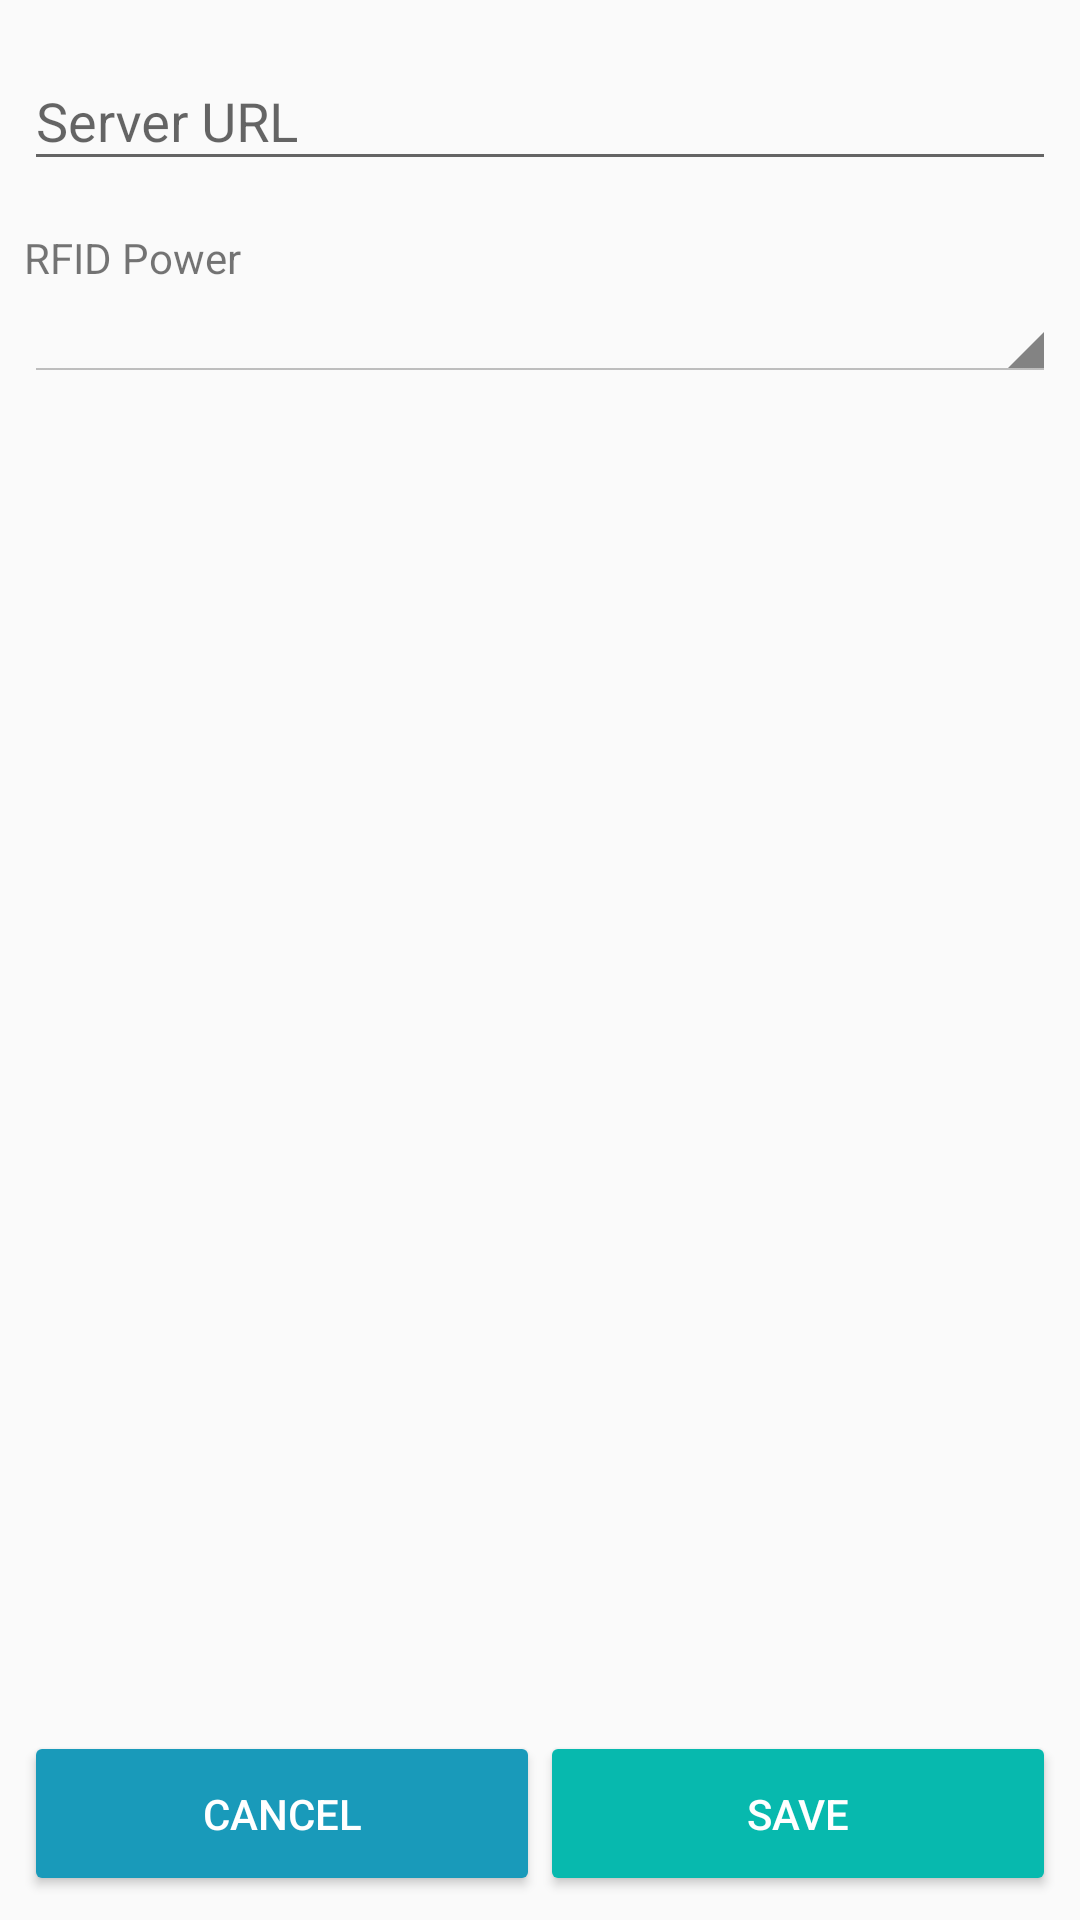

Write the Android layout XML for this screen, with the resource values it uses.
<!-- AndroidManifest.xml: activity theme Theme.AppCompat.Light.DarkActionBar -->
<!-- res/layout/activity_setup.xml -->
<?xml version="1.0" encoding="utf-8"?>
<androidx.constraintlayout.widget.ConstraintLayout xmlns:android="http://schemas.android.com/apk/res/android"
    xmlns:app="http://schemas.android.com/apk/res-auto"
    xmlns:tools="http://schemas.android.com/tools"
    android:id="@+id/main"
    android:layout_width="match_parent"
    android:layout_height="match_parent"
    tools:context=".activities.SetupActivity">

    <LinearLayout
        android:padding="8dp"
        app:layout_constraintBottom_toBottomOf="parent"
        android:id="@+id/layoutBottom"
        android:orientation="horizontal"
        android:layout_width="match_parent"
        android:layout_height="wrap_content">
        <androidx.appcompat.widget.AppCompatButton
            android:layout_weight="1"
            android:layout_width="0dp"
            android:layout_height="wrap_content"
            android:text="@string/cancel"
            style="@style/SecondaryButtonStyle"
            android:id="@+id/btnCancel" />
        <androidx.appcompat.widget.AppCompatButton
            android:layout_weight="1"
            android:layout_width="0dp"
            android:layout_height="wrap_content"
            android:text="@string/save"
            style="@style/PrimaryButtonStyle"
            android:id="@+id/btnSave" />
    </LinearLayout>

    <LinearLayout
        app:layout_constraintTop_toTopOf="parent"
        app:layout_constraintBottom_toTopOf="@id/layoutBottom"
        android:orientation="vertical"
        android:layout_width="match_parent"
        android:layout_height="match_parent"
        android:padding="8dp"
        android:id="@+id/layoutContent">

        <com.google.android.material.textfield.TextInputLayout
            android:layout_width="match_parent"
            android:layout_height="wrap_content"
            app:boxBackgroundColor="@color/lightGrey"
            android:hint="@string/server_url">

            <com.google.android.material.textfield.TextInputEditText
                android:id="@+id/etServerUrl"
                android:layout_width="match_parent"
                android:layout_height="wrap_content"
                android:inputType="text"/>
        </com.google.android.material.textfield.TextInputLayout>

        <TextView
            android:layout_marginTop="16dp"
            android:layout_width="match_parent"
            app:boxBackgroundColor="@color/lightGrey"
            android:layout_height="wrap_content"
            android:text="@string/rfid_power"/>
        <Spinner
            android:id="@+id/spinPower"
            android:layout_width="match_parent"
            android:layout_height="wrap_content"
            android:spinnerMode="dropdown"
            android:padding="0dp"
            android:theme="@android:style/Theme.Holo.Light"
            />

    </LinearLayout>
</androidx.constraintlayout.widget.ConstraintLayout>
<!-- resources referenced by this layout -->
<resources>
  <color name="lightGrey">#FFDDDDDD</color>
  <string name="cancel">Cancel</string>
  <string name="rfid_power">RFID Power</string>
  <string name="save">Save</string>
  <string name="server_url">Server URL</string>
  <style name="PrimaryButtonStyle" parent="Widget.AppCompat.Button">
          <item name="android:backgroundTint">@color/bg_primary</item>
          <item name="android:textColor">@color/white</item>
          <item name="android:padding">18dp</item>
          <item name="android:elevation">4dp</item>
      </style>
  <style name="SecondaryButtonStyle" parent="Widget.AppCompat.Button">
          <item name="android:backgroundTint">@color/bg_secondary</item>
          <item name="android:textColor">@color/white</item>
          <item name="android:padding">18dp</item>
          <item name="android:elevation">4dp</item>
      </style>
  <color name="white">#FFFFFFFF</color>
</resources>
